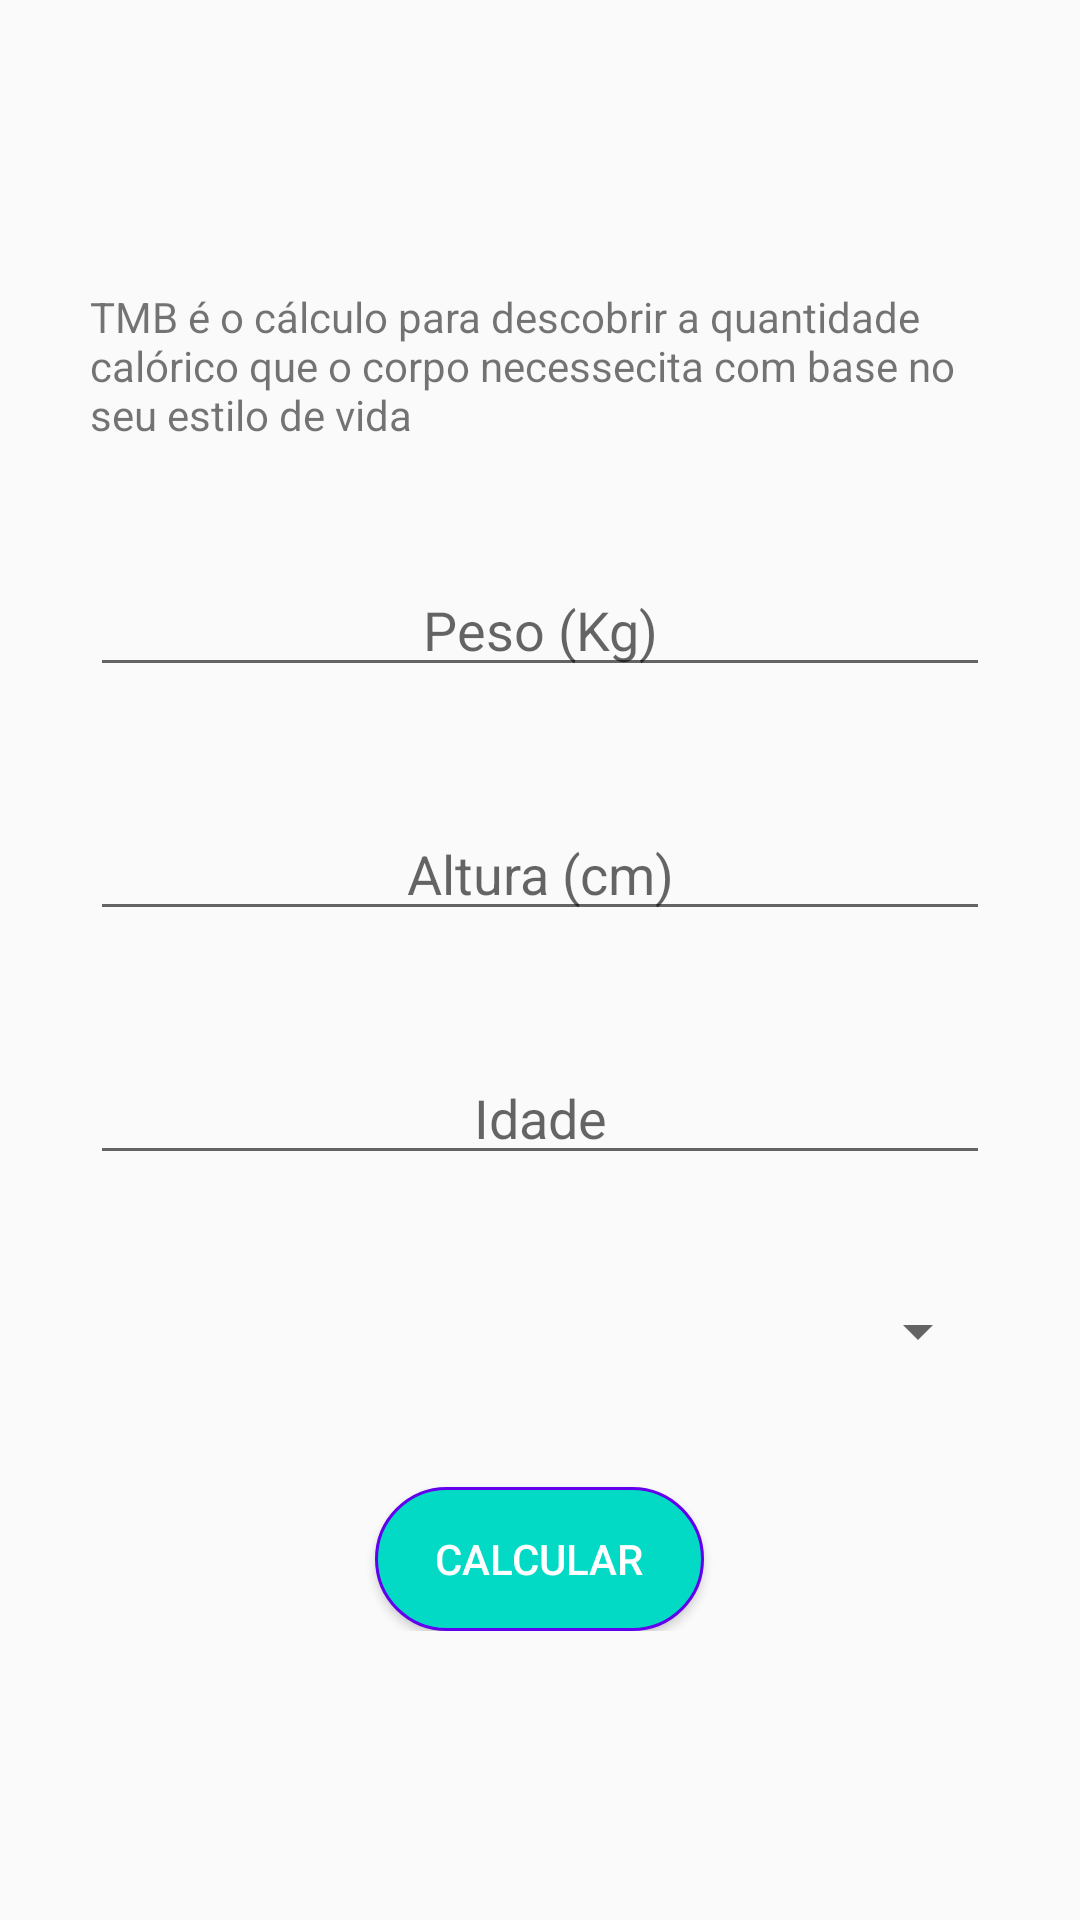

The Android layout XML behind this screen, and the referenced resources:
<!-- AndroidManifest.xml: application theme AppTheme -->
<!-- res/layout/activity_tmb.xml -->
<?xml version="1.0" encoding="utf-8"?>
<ScrollView
    xmlns:android="http://schemas.android.com/apk/res/android"
    xmlns:tools="http://schemas.android.com/tools"
    xmlns:app="http://schemas.android.com/apk/res-auto"
    android:layout_width="match_parent"
    android:layout_height="match_parent">

    <LinearLayout
        android:layout_width="match_parent"
        android:layout_height="wrap_content"
        android:orientation="vertical"
        android:gravity="center"
        android:layout_gravity="center"
        tools:context="co.tiagoaguiar.codelab.fitnesstracker.ImcActivity">

        <TextView
            android:text="@string/tmb_desc_desc"
            style="@style/TextViewFormImc"
            />

        <EditText
            android:id="@+id/edit_tmb_peso"
            android:hint="Peso (Kg)"
            style="@style/EditTextFormImc"
            />

        <EditText
            android:id="@+id/edit_tmb_altura"
            android:hint="Altura (cm)"
            style="@style/EditTextFormImc"
            />

        <EditText
            android:id="@+id/edit_tmb_idade"
            android:hint="Idade"
            style="@style/EditTextFormImc"
            />

        <Spinner
            android:id="@+id/spinner_tmb_lifestyle"
            android:layout_width="match_parent"
            android:layout_height="wrap_content"
            android:entries="@array/tmb_lifestyle"
            style="@style/SpinnerForm"
            />

        <Button
            android:id="@+id/btn_tmb_calcular"
            android:layout_width="wrap_content"
            android:layout_height="wrap_content"
            android:text="Calcular"
            android:textColor="@android:color/white"
            android:background="@drawable/bg_btn_accent"
            android:paddingStart="20dp"
            android:paddingEnd="20dp"
            />
    </LinearLayout>
</ScrollView>
<!-- resources referenced by this layout -->
<resources>
  <!-- drawable bg_btn_accent (drawable) -->
  <?xml version="1.0" encoding="utf-8"?>
  <shape xmlns:android="http://schemas.android.com/apk/res/android">
  
      <solid android:color="@color/colorAccent" />
      <stroke android:color="@color/design_default_color_primary" android:width="1dp"/>
      <corners android:radius="40dp"/>
  
  </shape>
  <string name="tmb_desc_desc">TMB é o cálculo para descobrir a quantidade calórico que o corpo necessecita com base no seu estilo de vida</string>
  <style name="EditTextFormImc">
          <item name="android:layout_width">match_parent</item>
          <item name="android:layout_height">wrap_content</item>
          <item name="android:inputType">number</item>
          <item name="android:layout_marginStart">30dp</item>
          <item name="android:layout_marginEnd">30dp</item>
          <item name="android:layout_marginBottom">40dp</item>
          <item name="android:maxLength">3</item>
          <item name="android:textAlignment">center</item>
      </style>
  <style name="SpinnerForm" parent="TextViewFormImc" />
  <style name="TextViewFormImc">
          <item name="android:layout_width">wrap_content</item>
          <item name="android:layout_height">wrap_content</item>
          <item name="android:layout_marginStart">30dp</item>
          <item name="android:layout_marginEnd">30dp</item>
          <item name="android:layout_marginBottom">40dp</item>
      </style>
  <style name="AppTheme" parent="Theme.AppCompat.Light.DarkActionBar">
          
          <item name="colorPrimary">@color/colorPrimary</item>
          <item name="colorPrimaryDark">@color/colorPrimaryDark</item>
          <item name="colorAccent">@color/colorAccent</item>
      </style>
  <color name="colorAccent">#03DAC5</color>
  <color name="colorPrimary">#6200EE</color>
  <color name="colorPrimaryDark">#3700B3</color>
</resources>
